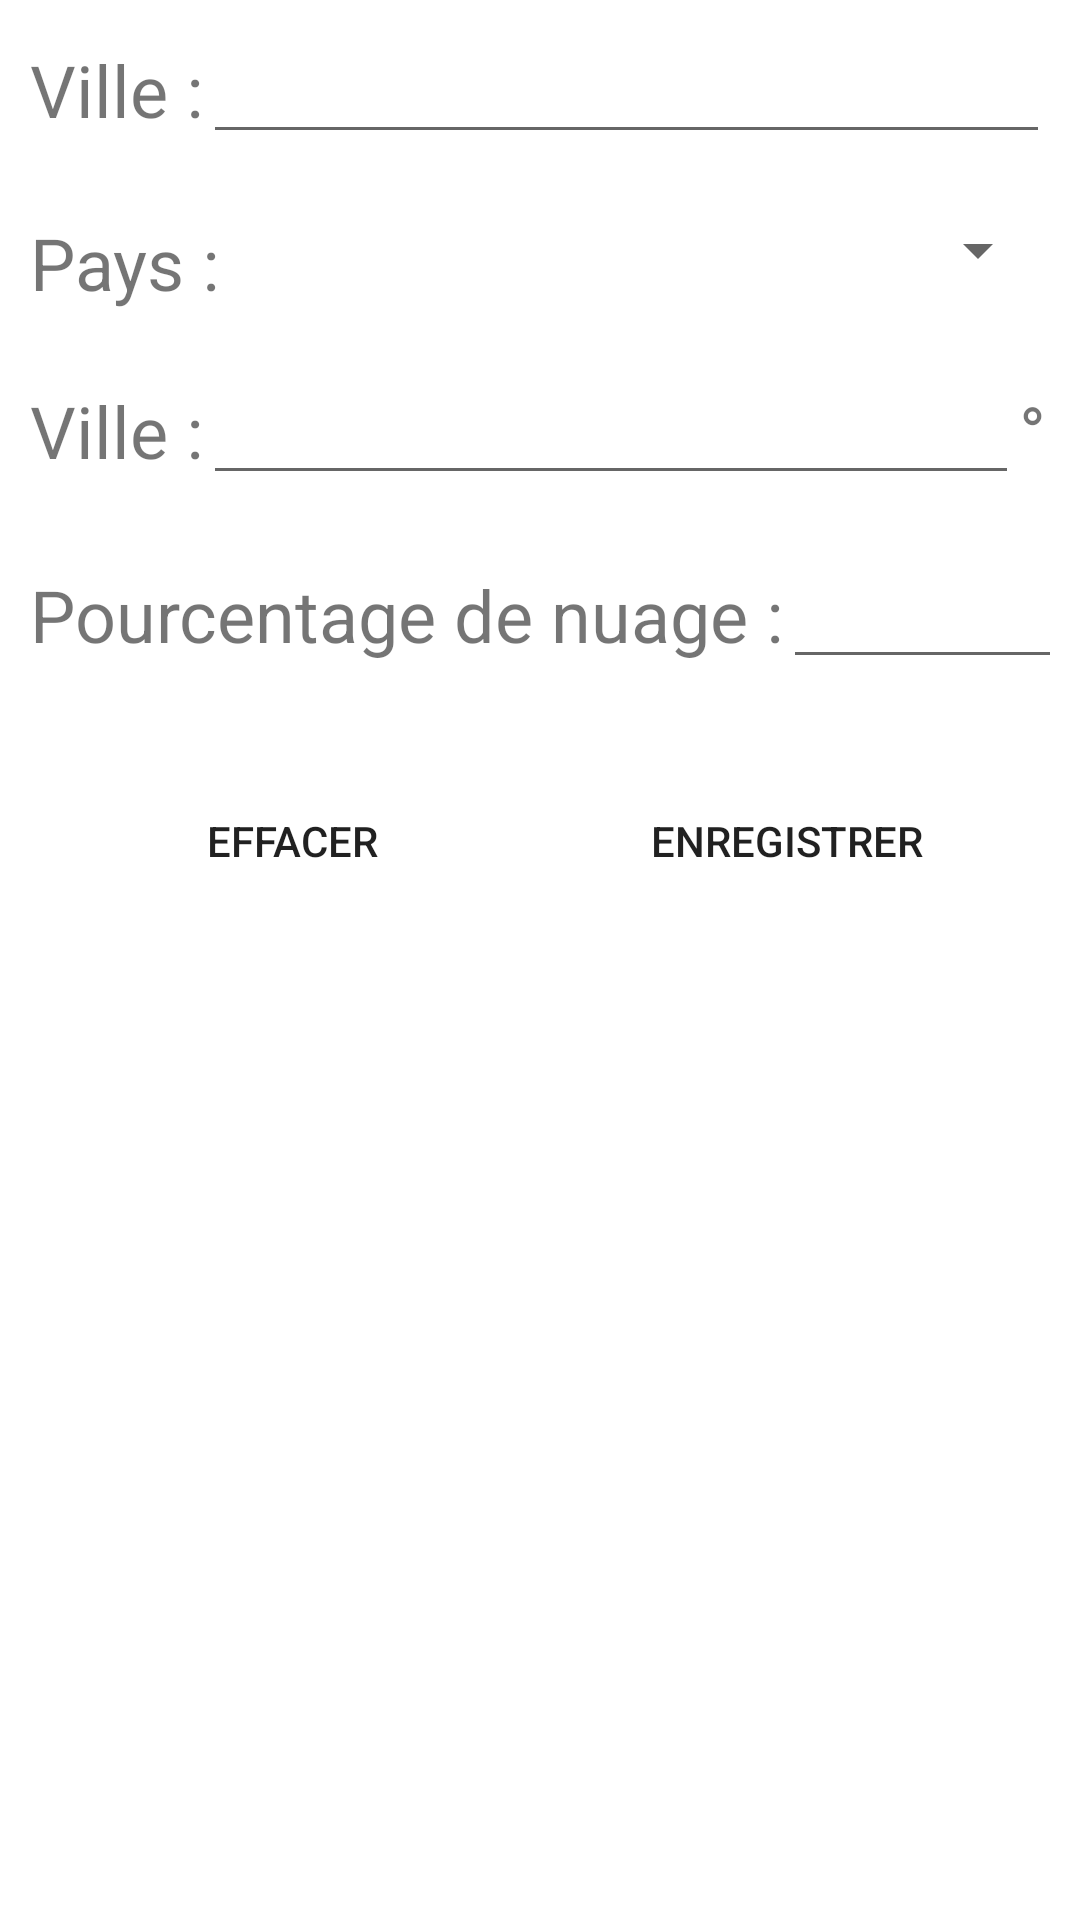

Reconstruct the res/layout file that produces this screen, plus the resources it refers to.
<!-- AndroidManifest.xml: application theme Theme.CC2 -->
<!-- res/layout/activity_main3.xml -->
<?xml version="1.0" encoding="utf-8"?>
<LinearLayout xmlns:android="http://schemas.android.com/apk/res/android"
    xmlns:app="http://schemas.android.com/apk/res-auto"
    xmlns:tools="http://schemas.android.com/tools"
    android:layout_width="match_parent"
    android:layout_height="match_parent"
    android:orientation="vertical"
    tools:context=".MainActivity3">
    <LinearLayout
        android:layout_width="match_parent"
        android:layout_height="wrap_content"
        android:layout_margin="10dp">
        <TextView
            android:layout_width="wrap_content"
            android:layout_height="wrap_content"
            android:text="@string/lblVille"
            android:textSize="24sp"/>
        <EditText
            android:layout_width="match_parent"
            android:layout_height="wrap_content"
            android:id="@+id/txtVille"/>
    </LinearLayout>
    <LinearLayout
    android:layout_width="match_parent"
    android:layout_height="wrap_content"
    android:layout_margin="10dp">
    <TextView
        android:layout_width="wrap_content"
        android:layout_height="wrap_content"
        android:text="@string/lblPay"
        android:textSize="24sp"/>
    <Spinner
        android:layout_width="match_parent"
        android:layout_height="wrap_content"
        android:id="@+id/spPays"/>
</LinearLayout>
    <LinearLayout
        android:layout_width="match_parent"
        android:layout_height="wrap_content"
        android:layout_margin="10dp">
        <TextView
            android:layout_width="wrap_content"
            android:layout_height="wrap_content"
            android:text="@string/lblVille"
            android:textSize="24sp"/>

        <EditText
            android:id="@+id/txtTem"
            android:layout_width="272dp"
            android:layout_height="wrap_content"
            android:inputType="number" />
        <TextView
        android:layout_width="wrap_content"
        android:layout_height="wrap_content"
        android:text="@string/c"
        android:textSize="24sp"/>
    </LinearLayout>
    <LinearLayout
        android:layout_width="match_parent"
        android:layout_height="wrap_content"
        android:layout_margin="10dp">
        <TextView
            android:layout_width="wrap_content"
            android:layout_height="wrap_content"
            android:text="@string/lblPourcentage"
            android:textSize="24sp"/>

        <EditText
            android:id="@+id/txtPou"
            android:layout_width="100dp"
            android:layout_height="wrap_content"
            android:inputType="number" />
        <TextView
            android:layout_width="wrap_content"
            android:layout_height="wrap_content"
            android:text="@string/po"
            android:textSize="24sp"/>
    </LinearLayout>
    <LinearLayout
        android:layout_width="match_parent"
        android:layout_height="wrap_content"
        android:layout_margin="10dp" android:padding="5dp">
        <Button
            android:layout_width="match_parent"
            android:layout_height="match_parent"
            android:layout_weight="1"
            android:layout_margin="5dp"
            android:padding="5dp"
            android:background="@drawable/shape"
            android:text="Effacer"
            android:id="@+id/btnEffa"/>
        <Button
            android:layout_width="match_parent"
            android:layout_height="match_parent"
            android:layout_weight="1"
            android:layout_margin="5dp"
            android:padding="5dp"
            android:background="@drawable/shape"
            android:text="Enregistrer"
            android:id="@+id/btnSave"/>
    </LinearLayout>
</LinearLayout>
<!-- resources referenced by this layout -->
<resources>
  <!-- drawable shape (drawable) -->
  <?xml version="1.0" encoding="utf-8"?>
  <selector xmlns:android="http://schemas.android.com/apk/res/android">
      <solid android:color="#fff"/>
      <stroke android:color="@color/green" android:width="5dp"/>
      <corners android:radius="2dp"/>
  </selector>
  <string name="c"> °C</string>
  <string name="lblPay">Pays : </string>
  <string name="lblPourcentage">Pourcentage de nuage : </string>
  <string name="lblVille">Ville : </string>
  <string name="po"> %</string>
  <style name="Theme.CC2" parent="Theme.MaterialComponents.DayNight.DarkActionBar">
          
          <item name="colorPrimary">@color/purple_500</item>
          <item name="colorPrimaryVariant">@color/purple_700</item>
          <item name="colorOnPrimary">@color/white</item>
          
          <item name="colorSecondary">@color/teal_200</item>
          <item name="colorSecondaryVariant">@color/teal_700</item>
          <item name="colorOnSecondary">@color/black</item>
          
          <item name="android:statusBarColor" tools:targetApi="l">?attr/colorPrimaryVariant</item>
          
      </style>
  <color name="green">#73FF00</color>
  <color name="purple_500">#FF6200EE</color>
  <color name="purple_700">#FF3700B3</color>
  <color name="white">#FFFFFFFF</color>
  <color name="teal_200">#FF03DAC5</color>
  <color name="teal_700">#FF018786</color>
  <color name="black">#FF000000</color>
</resources>
